Run: headless pygame with SDL's dummy video driver; simulated clock (each Clock.tick advances the game by its frame time, no real sleeping); random seed 0; keys injected as events and as key.get_pressed() state; no mouse input.
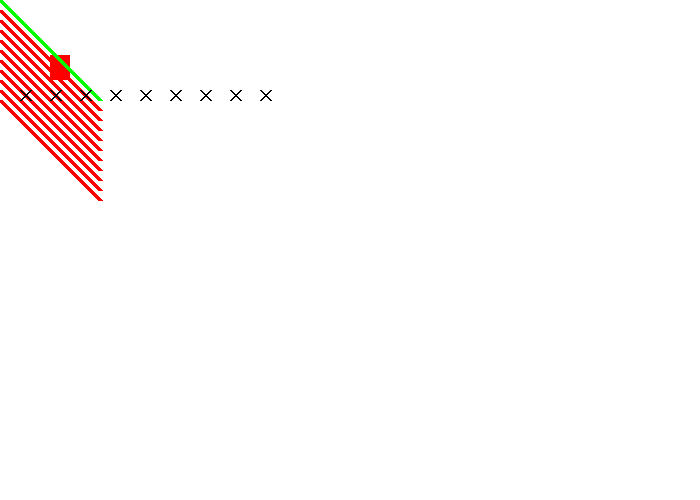
Frame 1 of 4 · flips 1–60 · no input
Frame 2 of 4 · flips 61–180 · tapped SPACE, RETURN · held RIGHT (→), D · screen unchanged from frame 1, image omitted
Frame 3 of 4 · flips 181–300 · held DOWN (↓), S · screen unchanged from frame 2, image omitted
Frame 4 of 4 · flips 301–420 · held LEFT (←), A, UP (↑), W · screen unchanged from frame 3, image omitted

The pygame program that drew these frames:

import pygame
import math

pygame.init()

# Define some colors
BLACK    = (   0,   0,   0)
WHITE    = ( 255, 255, 255)
GREEN    = (   0, 255,   0)
RED      = ( 255,   0,   0)
BLUE     = (   0,   0, 255)

WIDTH = 700
HEIGHT = 500
size = (WIDTH, HEIGHT)

screen = pygame.display.set_mode(size)
pygame.display.set_caption("My Game")

# Loop until the user clicks the close button.
done = False
count = 0 
# Used to manage how fast the screen updates
clock = pygame.time.Clock()
 
# -------- Main Program Loop -----------
while not done:
    # --- Main event loop
    for event in pygame.event.get(): # User did something
        if event.type == pygame.QUIT: # If user clicked close
            done = True # Flag that we are done so we exit this loop
        elif event.type == pygame.KEYUP:
            if event.key == 113:
                done = True
 
    # --- Game logic should go here
 
    # --- Drawing code should go here
     # First, clear the screen to white. Don't put other drawing commands
    # above this, or they will be erased with this command.
    screen.fill(WHITE)

    x = 50
    pygame.draw.rect(screen, RED, [x, 55, 20, 25], 0)
    pygame.draw.line(screen, GREEN, [0, 0], [100, 100], 5)
    # Draw on the screen several lines from (0,10) to (100,110)
    # 5 pixels wide using a for loop
    for y_offset in range(0, 100, 10):
        pygame.draw.line(screen,RED,[0,10+y_offset],[100,110+y_offset],5)
    for x_offset in range(30, 300, 30):
        pygame.draw.line(screen,BLACK,[x_offset,100],[x_offset-10,90],2)
        pygame.draw.line(screen,BLACK,[x_offset,90],[x_offset-10,100],2)
    # --- Go ahead and update the screen with what we've drawn.
    pygame.display.flip()
 
    # --- Limit to 60 frames per second
    clock.tick(60)
    count = count + 1
pygame.quit()
